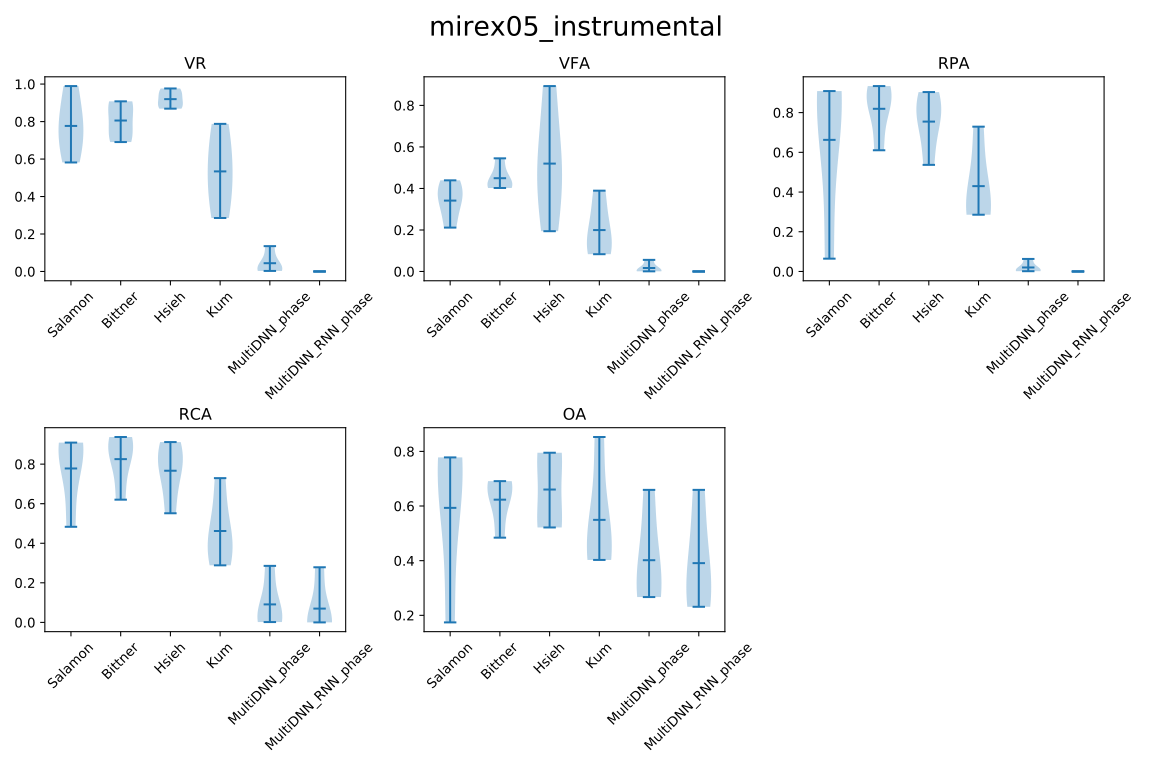

The table this chart was drawn from, first rows:
, author, VR, VFA, RPA, RCA, OA
0, Salamon, 0.7769, 0.3414, 0.6626, 0.7782, 0.5933
0, Bittner, 0.8055, 0.4493, 0.8189, 0.8253, 0.6233
0, Hsieh, 0.9197, 0.5197, 0.7547, 0.7668, 0.6604
0, Kum, 0.5341, 0.1996, 0.4298, 0.4621, 0.5493
0, MultiDNN_phase, 0.04414, 0.01695, 0.02017, 0.09083, 0.4017
0, MultiDNN_RNN_phase, 0.0, 0.0, 0.0, 0.06969, 0.3911
